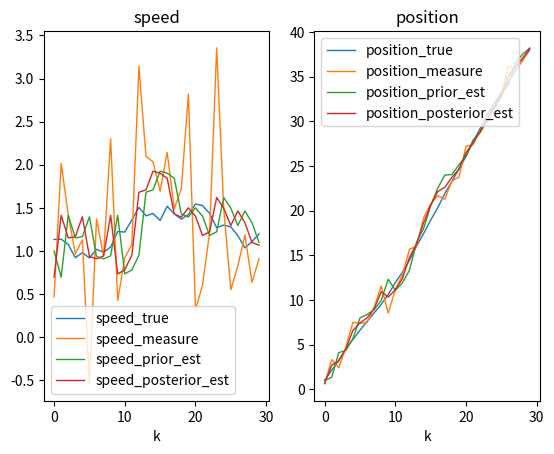

Generate this figure with matplotlib:
# https://zhuanlan.zhihu.com/p/48876718
# https://www.bilibili.com/video/BV1dV411B7ME?share_source=copy_web
# DR_CAN例子的python实现
import numpy as np
import matplotlib.pyplot as plt


def gaussian_distribution_generator(var):
    return np.random.normal(loc=0.0, scale=var, size=None)


# 状态转移矩阵，上一时刻的状态转移到当前时刻
A = np.array([[1, 1],
              [0, 1]])

# 过程噪声协方差矩阵Q，p(w)~N(0,Q)，噪声来自真实世界中的不确定性
Q = np.array([[0.1, 0],
              [0, 0.1]])

# 观测噪声协方差矩阵R，p(v)~N(0,R)
R = np.array([[1, 0],
              [0, 1]])

# 状态观测矩阵
H = np.array([[1, 0],
              [0, 1]])

# 控制输入矩阵B
B = None
# 初始位置与速度
X0 = np.array([[0],
               [1]])

# 状态估计协方差矩阵P初始化
P = np.array([[1, 0],
              [0, 1]])

if __name__ == "__main__":
    # ---------------------------初始化-------------------------
    X_true = np.array(X0)  # 真实状态初始化
    X_posterior = np.array(X0)
    P_posterior = np.array(P)

    speed_true = []
    position_true = []

    speed_measure = []
    position_measure = []

    speed_prior_est = []
    position_prior_est = []

    speed_posterior_est = []
    position_posterior_est = []

    for i in range(30):
        # -----------------------生成真实值----------------------
        # 生成过程噪声
        w = np.array([[gaussian_distribution_generator(Q[0, 0])],
                      [gaussian_distribution_generator(Q[1, 1])]])
        X_true = np.dot(A, X_true) + w  # 得到当前时刻状态
        speed_true.append(X_true[1, 0])
        position_true.append(X_true[0, 0])
        # -----------------------生成观测值----------------------
        # 生成观测噪声
        v = np.array([[gaussian_distribution_generator(R[0, 0])],
                      [gaussian_distribution_generator(R[1, 1])]])

        Z_measure = np.dot(H, X_true) + v  # 生成观测值,H为单位阵E
        position_measure.append(Z_measure[0, 0])
        speed_measure.append(Z_measure[1, 0])
        # ----------------------进行先验估计---------------------
        X_prior = np.dot(A, X_posterior)
        position_prior_est.append(X_prior[0, 0])
        speed_prior_est.append(X_prior[1, 0])
        # 计算状态估计协方差矩阵P
        P_prior_1 = np.dot(A, P_posterior)
        P_prior = np.dot(P_prior_1, A.T) + Q
        # ----------------------计算卡尔曼增益,用numpy一步一步计算Prior and posterior
        k1 = np.dot(P_prior, H.T)
        k2 = np.dot(np.dot(H, P_prior), H.T) + R
        K = np.dot(k1, np.linalg.inv(k2))
        # ---------------------后验估计------------
        X_posterior_1 = Z_measure - np.dot(H, X_prior)
        X_posterior = X_prior + np.dot(K, X_posterior_1)
        position_posterior_est.append(X_posterior[0, 0])
        speed_posterior_est.append(X_posterior[1, 0])
        # 更新状态估计协方差矩阵P
        P_posterior_1 = np.eye(2) - np.dot(K, H)
        P_posterior = np.dot(P_posterior_1, P_prior)

       

    # 可视化显示
    if True:
        fig, axs = plt.subplots(1,2)
        axs[0].plot(speed_true, "-", label="speed_true", linewidth=1)  # Plot some data on the axes.
        axs[0].plot(speed_measure, "-", label="speed_measure", linewidth=1)  # Plot some data on the axes.
        axs[0].plot(speed_prior_est, "-", label="speed_prior_est", linewidth=1)  # Plot some data on the axes.
        axs[0].plot(speed_posterior_est, "-", label="speed_posterior_est", linewidth=1)  # Plot some data on the axes.
        axs[0].set_title("speed")
        axs[0].set_xlabel('k')  # Add an x-label to the axes.
        axs[0].legend()  # Add a legend.

        axs[1].plot(position_true, "-", label="position_true", linewidth=1)  # Plot some data on the axes.
        axs[1].plot(position_measure, "-", label="position_measure", linewidth=1)  # Plot some data on the axes.
        axs[1].plot(position_prior_est, "-", label="position_prior_est", linewidth=1)  # Plot some data on the axes.
        axs[1].plot(position_posterior_est, "-", label="position_posterior_est", linewidth=1)  # Plot some data on the axes.
        axs[1].set_title("position")
        axs[1].set_xlabel('k')  # Add an x-label to the axes.
        axs[1].legend()  # Add a legend.

        plt.show()